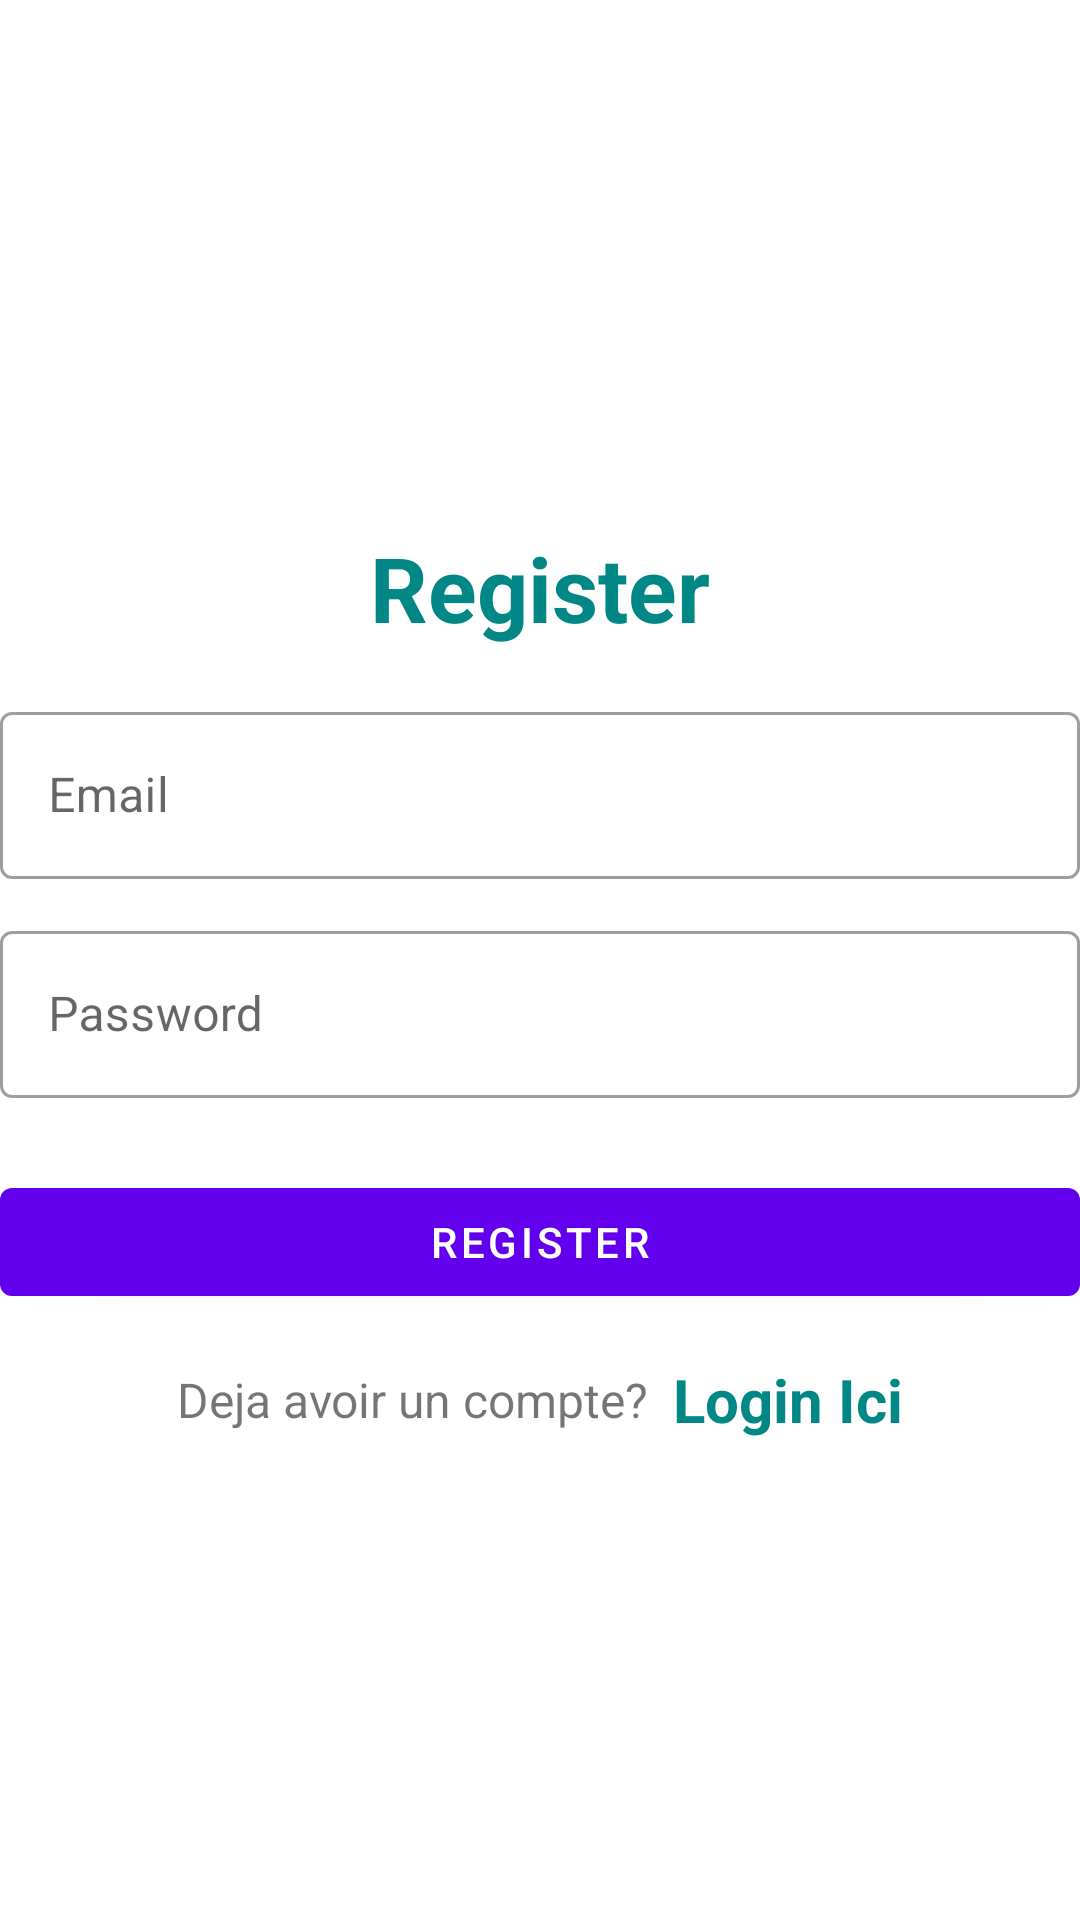

Produce the Android XML layout that renders to this screen, including the resource entries it uses.
<!-- AndroidManifest.xml: application theme Theme.InvSysIT -->
<!-- res/layout/activity_register.xml -->
<?xml version="1.0" encoding="utf-8"?>
<LinearLayout xmlns:android="http://schemas.android.com/apk/res/android"
    xmlns:app="http://schemas.android.com/apk/res-auto"
    xmlns:tools="http://schemas.android.com/tools"
    android:layout_width="match_parent"
    android:layout_height="match_parent"
    tools:context=".Register_act"
    android:orientation="vertical"
    android:gravity="center">




        <TextView
            android:layout_width="match_parent"
            android:layout_height="wrap_content"
            android:text="Register"
            android:textSize="30sp"
            android:textStyle="bold"
            android:textColor="@color/teal_700"
            android:gravity="center_horizontal"
            android:layout_marginVertical="16dp"/>


        <com.google.android.material.textfield.TextInputLayout
            android:layout_width="match_parent"
            style="@style/Widget.MaterialComponents.TextInputLayout.OutlinedBox"
            android:layout_height="wrap_content">

            <com.google.android.material.textfield.TextInputEditText
                android:id="@+id/RegEmail"
                android:layout_width="match_parent"
                android:layout_height="wrap_content"
                android:hint="Email"
                android:inputType="textEmailAddress"/>
        </com.google.android.material.textfield.TextInputLayout>


        <com.google.android.material.textfield.TextInputLayout
            android:layout_width="match_parent"
            style="@style/Widget.MaterialComponents.TextInputLayout.OutlinedBox"
            android:layout_height="wrap_content"
            android:layout_marginTop="12dp">

            <com.google.android.material.textfield.TextInputEditText
                android:id="@+id/RegPass"
                android:layout_width="match_parent"
                android:layout_height="wrap_content"
                android:hint="Password"
                android:inputType="textPassword"/>
        </com.google.android.material.textfield.TextInputLayout>

        <com.google.android.material.button.MaterialButton
            android:id="@+id/btnRegister"
            android:layout_width="match_parent"
            android:layout_height="wrap_content"
            android:layout_marginTop="24dp"
            android:text="Register"/>

        <LinearLayout
            android:layout_width="match_parent"
            android:layout_height="wrap_content"
            android:layout_marginTop="15dp"
            android:gravity="center"
            android:orientation="horizontal">

            <TextView
                android:layout_width="wrap_content"
                android:layout_height="wrap_content"
                android:text="Deja avoir un compte?"
                android:textSize="16sp"/>

            <TextView
                android:id="@+id/LoginHere"
                android:layout_width="wrap_content"
                android:layout_height="wrap_content"
                android:layout_marginLeft="8dp"
                android:text="Login Ici"
                android:textColor="@color/teal_700"
                android:textStyle="bold"
                android:textSize="20sp"/>

        </LinearLayout>


</LinearLayout>
<!-- resources referenced by this layout -->
<resources>
  <style name="Theme.InvSysIT" parent="Theme.MaterialComponents.DayNight.NoActionBar">
          
          <item name="colorPrimary">@color/purple_500</item>
          <item name="colorPrimaryVariant">@color/purple_700</item>
          <item name="colorOnPrimary">@color/white</item>
          
          <item name="colorSecondary">@color/teal_200</item>
          <item name="colorSecondaryVariant">@color/teal_700</item>
          <item name="colorOnSecondary">@color/black</item>
          
          <item name="android:statusBarColor" tools:targetApi="l">?attr/colorPrimaryVariant</item>
          
      </style>
  <!-- not gathered from this repository: default colours our renderer supplied (Android Studio template values) -->
  <color name="purple_500">#FF6200EE</color>
  <color name="purple_700">#FF3700B3</color>
  <color name="teal_200">#FF03DAC5</color>
  <color name="teal_700">#FF018786</color>
  <color name="black">#FF000000</color>
  <color name="white">#FFFFFFFF</color>
</resources>
